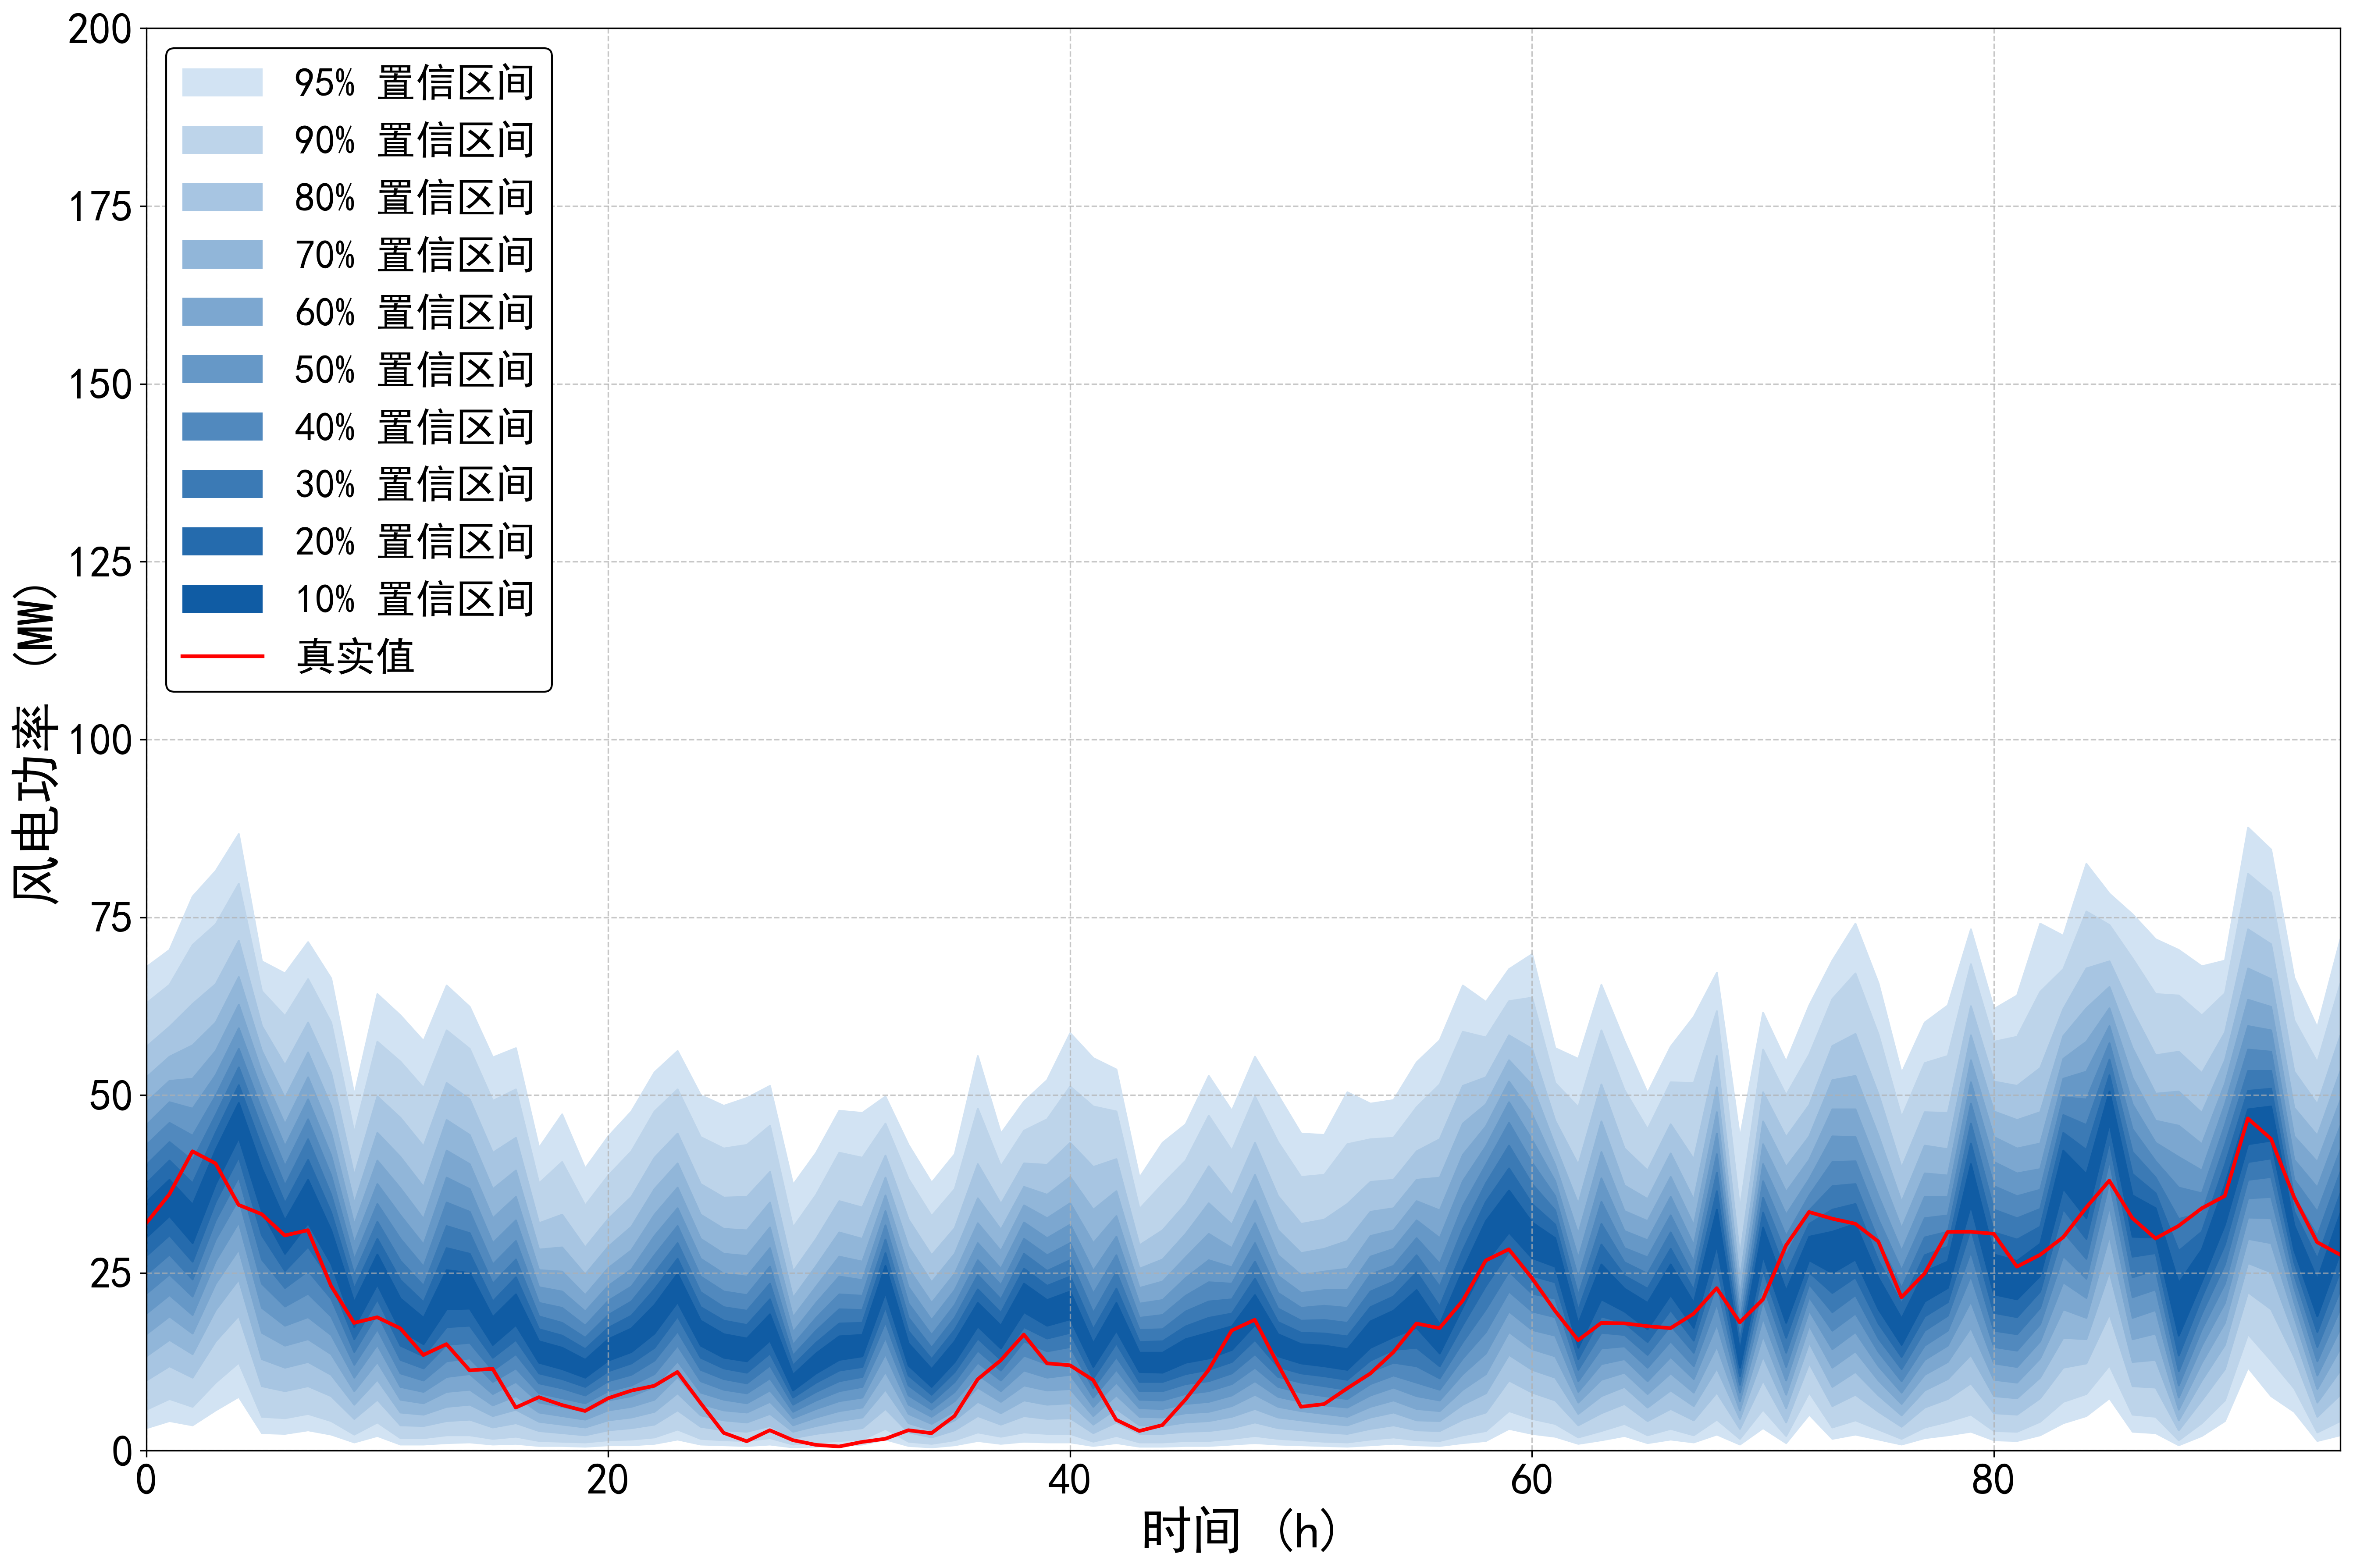

The file beside this chart, header and first rows:
95%up, 95%down, 90%up, 90%down, 80%up, 80%down, 70%up, 70%down, 60%up, 60%down, 50%up, 50%down, 40%up, 40%down, 30%up, 30%down, 20%up, 20%down, 10%up, 10%down, true
68.03, 3.202, 62.93, 5.803, 56.83, 9.905, 52.53, 13.31, 49.02, 16.41, 45.82, 19.31, 43.02, 22.11, 40.22, 24.81, 37.62, 27.41, 35.02, 30.02, 31.99
70.44, 4.202, 65.53, 7.304, 59.63, 11.91, 55.43, 15.61, 52.03, 18.91, 49.02, 21.91, 46.12, 24.81, 43.42, 27.61, 40.82, 30.32, 38.12, 33.02, 36.05
77.94, 3.602, 71.14, 6.203, 62.83, 10.31, 57.03, 13.61, 52.33, 16.51, 48.12, 19.11, 44.32, 21.71, 40.82, 24.11, 37.62, 26.61, 34.62, 29.21, 42.1
81.54, 5.703, 74.04, 9.605, 65.63, 15.41, 60.23, 19.81, 56.23, 23.51, 52.83, 26.71, 49.92, 29.71, 47.22, 32.42, 44.72, 35.02, 42.32, 37.52, 40.4
86.74, 7.604, 79.74, 12.41, 71.74, 19.01, 66.63, 24.11, 62.73, 28.31, 59.43, 32.12, 56.53, 35.42, 53.93, 38.52, 51.43, 41.32, 48.92, 44.02, 34.57
68.83, 2.501, 64.63, 4.802, 59.73, 9.105, 56.23, 12.91, 53.23, 16.61, 50.63, 20.11, 47.92, 23.51, 45.32, 26.91, 42.62, 30.32, 39.72, 33.62, 33.26
67.13, 2.401, 61.13, 4.602, 54.23, 8.404, 49.62, 11.71, 45.92, 14.81, 42.82, 17.61, 40.02, 20.31, 37.32, 22.91, 34.82, 25.31, 32.42, 27.71, 30.27
71.54, 2.901, 66.33, 5.203, 60.23, 9.105, 56.03, 12.51, 52.53, 15.71, 49.42, 18.81, 46.62, 22.11, 43.82, 25.31, 40.92, 28.71, 38.12, 32.02, 31
66.43, 2.301, 60.23, 4.202, 53.13, 7.704, 48.42, 10.71, 44.72, 13.61, 41.52, 16.31, 38.72, 18.91, 36.02, 21.41, 33.52, 23.81, 31.02, 26.31, 23.2
50.03, 1.201, 44.72, 2.301, 38.72, 4.502, 34.82, 6.503, 31.82, 8.404, 29.21, 10.31, 26.91, 12.11, 24.81, 13.91, 22.81, 15.71, 20.91, 17.41, 17.97
64.23, 2.101, 57.53, 4.002, 49.82, 7.204, 44.72, 10.01, 40.82, 12.51, 37.52, 14.91, 34.72, 17.11, 32.22, 19.31, 29.81, 21.31, 27.61, 23.41, 18.76
61.23, 0.9005, 54.73, 1.801, 46.82, 3.602, 41.32, 5.403, 36.92, 7.204, 33.12, 9.005, 29.81, 10.91, 26.71, 12.81, 24.01, 14.81, 21.41, 16.91, 17.21
57.63, 0.9005, 51.03, 1.801, 42.82, 3.502, 37.12, 5.103, 32.62, 6.703, 29.01, 8.304, 25.91, 9.905, 23.21, 11.61, 20.91, 13.31, 18.71, 15.01, 13.46
65.43, 1.101, 59.13, 2.201, 51.73, 4.202, 46.52, 6.203, 42.22, 8.304, 38.42, 10.41, 34.92, 12.61, 31.62, 14.91, 28.51, 17.41, 25.41, 19.91, 14.98
62.43, 1.201, 56.53, 2.201, 49.42, 4.402, 44.42, 6.503, 40.32, 8.604, 36.82, 10.81, 33.62, 13.01, 30.62, 15.21, 27.71, 17.61, 25.01, 20.01, 11.3
55.33, 0.9005, 49.22, 1.701, 41.92, 3.302, 36.82, 4.902, 32.72, 6.403, 29.21, 8.004, 26.21, 9.705, 23.51, 11.31, 21.01, 13.11, 18.81, 14.91, 11.52
56.63, 1.001, 50.83, 2.001, 44.02, 3.902, 39.42, 5.803, 35.72, 7.704, 32.42, 9.705, 29.51, 11.61, 26.91, 13.61, 24.41, 15.61, 22.01, 17.71, 6.066
42.62, 0.7004, 37.62, 1.401, 32.02, 2.801, 28.31, 4.102, 25.41, 5.403, 23.01, 6.803, 20.81, 8.104, 18.91, 9.505, 17.11, 10.91, 15.41, 12.41, 7.525
47.32, 0.7004, 40.62, 1.301, 33.22, 2.501, 28.61, 3.702, 25.21, 4.902, 22.41, 6.203, 20.11, 7.404, 18.01, 8.804, 16.21, 10.11, 14.51, 11.51, 6.424
39.72, 0.6003, 34.52, 1.201, 28.61, 2.201, 24.81, 3.302, 21.91, 4.402, 19.61, 5.503, 17.61, 6.703, 15.91, 7.804, 14.31, 9.005, 12.81, 10.31, 5.591
44.22, 0.8004, 38.72, 1.501, 32.62, 2.901, 28.71, 4.302, 25.71, 5.703, 23.21, 7.104, 21.11, 8.404, 19.11, 9.805, 17.31, 11.21, 15.71, 12.71, 7.377
47.72, 0.8004, 42.12, 1.601, 35.72, 3.202, 31.52, 4.702, 28.21, 6.203, 25.51, 7.704, 23.11, 9.205, 21.01, 10.71, 19.01, 12.31, 17.21, 13.91, 8.448
53.23, 1.001, 47.72, 1.901, 41.22, 3.702, 36.82, 5.503, 33.22, 7.204, 30.22, 9.005, 27.51, 10.81, 25.01, 12.71, 22.71, 14.51, 20.51, 16.51, 9.128
56.23, 1.601, 50.83, 3.002, 44.62, 5.703, 40.42, 8.104, 37.02, 10.41, 34.12, 12.61, 31.62, 14.81, 29.21, 16.81, 27.01, 18.91, 24.91, 20.91, 11.07
50.03, 0.9005, 44.12, 1.701, 37.52, 3.402, 33.22, 5.003, 29.81, 6.603, 27.01, 8.204, 24.51, 9.805, 22.31, 11.41, 20.21, 13.11, 18.31, 14.81, 6.71
48.52, 0.8004, 42.52, 1.501, 35.62, 2.901, 31.22, 4.302, 27.71, 5.703, 24.91, 7.204, 22.41, 8.604, 20.21, 10.11, 18.31, 11.61, 16.41, 13.11, 2.518
49.62, 0.7004, 43.02, 1.401, 35.72, 2.701, 31.02, 4.002, 27.41, 5.403, 24.51, 6.703, 21.91, 8.104, 19.71, 9.505, 17.71, 11.01, 15.81, 12.61, 1.327
51.33, 0.9005, 45.72, 1.801, 39.22, 3.502, 34.92, 5.203, 31.42, 6.903, 28.51, 8.504, 25.91, 10.21, 23.51, 12.01, 21.31, 13.71, 19.21, 15.51, 2.879
37.42, 0.5003, 31.42, 0.9005, 25.21, 1.801, 21.51, 2.701, 18.81, 3.602, 16.71, 4.602, 14.91, 5.503, 13.41, 6.503, 12.01, 7.504, 10.71, 8.504, 1.483
41.92, 0.6003, 36.02, 1.201, 29.81, 2.401, 26.01, 3.502, 23.11, 4.702, 20.81, 5.903, 18.71, 7.104, 16.91, 8.304, 15.21, 9.605, 13.71, 10.91, 0.821
47.82, 0.7004, 41.92, 1.401, 35.12, 2.801, 30.72, 4.202, 27.31, 5.603, 24.51, 7.004, 22.01, 8.404, 19.91, 9.805, 17.91, 11.31, 16.11, 12.81, 0.592
47.52, 0.9005, 41.22, 1.601, 34.22, 3.202, 29.81, 4.702, 26.61, 6.103, 24.01, 7.504, 21.81, 9.005, 19.81, 10.41, 18.01, 11.81, 16.31, 13.31, 1.234
49.82, 1.601, 46.02, 3.102, 41.52, 5.903, 38.42, 8.604, 35.92, 11.11, 33.72, 13.61, 31.72, 15.91, 29.71, 18.11, 27.81, 20.21, 26.01, 22.21, 1.676
43.02, 0.7004, 38.22, 1.301, 32.52, 2.601, 28.71, 3.902, 25.61, 5.203, 23.01, 6.503, 20.71, 7.804, 18.71, 9.205, 16.81, 10.61, 15.11, 12.01, 2.88
37.72, 0.5003, 33.02, 1.001, 27.51, 1.901, 23.71, 2.901, 20.81, 3.802, 18.41, 4.802, 16.31, 5.803, 14.51, 6.803, 12.91, 7.904, 11.51, 9.005, 2.465
41.72, 0.8004, 36.82, 1.501, 31.32, 2.901, 27.71, 4.302, 24.91, 5.603, 22.61, 7.004, 20.51, 8.304, 18.71, 9.705, 17.01, 11.11, 15.41, 12.51, 4.886
55.53, 1.401, 48.12, 2.601, 40.32, 4.902, 35.52, 6.903, 32.02, 8.904, 29.21, 10.71, 26.81, 12.41, 24.71, 14.11, 22.71, 15.81, 20.81, 17.51, 10.04
44.62, 1.001, 40.02, 2.001, 34.72, 3.702, 31.12, 5.303, 28.11, 6.903, 25.61, 8.404, 23.31, 9.905, 21.31, 11.31, 19.41, 12.81, 17.61, 14.41, 12.71
49.12, 1.301, 45.02, 2.601, 40.42, 4.902, 37.12, 7.104, 34.52, 9.205, 32.12, 11.31, 29.81, 13.41, 27.71, 15.41, 25.61, 17.41, 23.51, 19.51, 16.33
52.13, 1.201, 46.62, 2.401, 40.22, 4.502, 36.02, 6.503, 32.72, 8.504, 29.91, 10.31, 27.51, 12.21, 25.31, 14.01, 23.21, 15.81, 21.21, 17.61, 12.29
58.73, 1.201, 51.23, 2.401, 43.32, 4.602, 38.52, 6.703, 34.82, 8.704, 31.82, 10.71, 29.21, 12.71, 26.81, 14.61, 24.51, 16.61, 22.41, 18.51, 12.01
55.23, 0.7004, 48.42, 1.301, 39.92, 2.501, 33.92, 3.702, 29.21, 4.902, 25.31, 6.203, 22.11, 7.504, 19.41, 8.804, 17.11, 10.21, 15.11, 11.81, 9.937
53.63, 1.101, 47.72, 2.101, 41.02, 4.002, 36.52, 5.903, 33.02, 7.804, 30.12, 9.605, 27.51, 11.41, 25.11, 13.21, 22.81, 15.11, 20.81, 16.91, 4.349
38.42, 0.6003, 34.02, 1.201, 28.91, 2.401, 25.61, 3.602, 22.91, 4.802, 20.71, 6.003, 18.71, 7.204, 17.01, 8.404, 15.31, 9.705, 13.81, 11.11, 2.775
43.32, 0.6003, 37.52, 1.201, 31.02, 2.401, 26.91, 3.502, 23.81, 4.702, 21.21, 5.903, 19.11, 7.104, 17.11, 8.404, 15.41, 9.705, 13.81, 11.01, 3.603
45.92, 0.7004, 40.82, 1.401, 34.72, 2.701, 30.52, 4.002, 27.21, 5.303, 24.31, 6.603, 21.81, 8.004, 19.61, 9.405, 17.51, 10.81, 15.71, 12.41, 7.201
52.73, 0.7004, 47.12, 1.401, 40.02, 2.801, 34.82, 4.202, 30.52, 5.503, 26.81, 6.903, 23.71, 8.404, 21.01, 9.805, 18.71, 11.41, 16.61, 13.01, 11.35
47.82, 0.9005, 42.22, 1.701, 35.92, 3.202, 31.82, 4.802, 28.51, 6.303, 25.81, 7.804, 23.51, 9.405, 21.31, 10.91, 19.31, 12.51, 17.51, 14.21, 16.91
55.43, 1.101, 49.82, 2.101, 43.32, 4.002, 38.82, 5.903, 35.22, 7.904, 32.02, 9.805, 29.21, 11.71, 26.61, 13.61, 24.21, 15.61, 21.91, 17.71, 18.41
50.03, 0.9005, 43.42, 1.701, 35.82, 3.202, 31.02, 4.702, 27.51, 6.203, 24.61, 7.604, 22.21, 9.005, 20.01, 10.41, 18.11, 11.81, 16.41, 13.31, 12.15
44.62, 0.8004, 38.52, 1.501, 31.92, 2.901, 27.81, 4.302, 24.71, 5.603, 22.21, 6.903, 20.11, 8.204, 18.31, 9.605, 16.61, 10.91, 15.01, 12.31, 6.177
44.42, 0.7004, 38.82, 1.301, 32.52, 2.601, 28.41, 3.902, 25.21, 5.203, 22.61, 6.403, 20.41, 7.704, 18.41, 9.105, 16.51, 10.51, 14.81, 11.91, 6.554
50.43, 0.6003, 43.12, 1.201, 34.72, 2.401, 29.51, 3.602, 25.61, 4.802, 22.61, 6.103, 20.11, 7.304, 18.01, 8.604, 16.11, 10.01, 14.31, 11.41, 8.764
48.82, 0.8004, 43.82, 1.601, 37.82, 3.102, 33.62, 4.702, 30.22, 6.203, 27.31, 7.804, 24.81, 9.405, 22.41, 11.11, 20.21, 12.71, 18.21, 14.51, 10.85
49.32, 1.001, 44.02, 1.901, 38.12, 3.602, 34.12, 5.403, 31.02, 7.104, 28.41, 8.904, 26.01, 10.61, 23.81, 12.41, 21.71, 14.21, 19.71, 16.01, 13.85
54.63, 0.8004, 48.32, 1.501, 42.12, 2.901, 38.12, 4.302, 35.12, 5.903, 32.42, 7.704, 29.91, 9.605, 27.51, 11.91, 25.11, 14.51, 22.61, 17.31, 17.89
57.73, 0.7004, 51.53, 1.401, 43.82, 2.801, 38.42, 4.202, 33.82, 5.603, 29.91, 7.104, 26.31, 8.604, 23.11, 10.21, 20.31, 11.91, 17.81, 13.71, 17.23
65.43, 1.101, 58.93, 2.201, 51.33, 4.402, 46.02, 6.503, 41.62, 8.604, 37.92, 10.81, 34.42, 13.01, 31.22, 15.31, 28.21, 17.71, 25.41, 20.21, 21.08
63.13, 1.401, 58.13, 2.801, 52.53, 5.403, 48.72, 8.104, 45.62, 10.81, 42.82, 13.71, 40.22, 16.71, 37.62, 19.91, 35.02, 23.21, 32.32, 26.51, 26.74
67.73, 3.102, 63.23, 5.603, 58.43, 9.905, 54.93, 13.51, 51.93, 16.71, 49.02, 19.61, 46.12, 22.41, 42.92, 25.21, 39.72, 28.01, 36.62, 30.72, 28.32
... 36 more rows
